The GitHub repository AslihanINAN/PBCNet-SE-MBConv contains a labelled image folder "PBC_balanced_notebook" with 7 categories: basophil, eosinophil, erythroblast, lymphocyte, monocyte, neutrophil, platelet. Examples follow, each with its label.

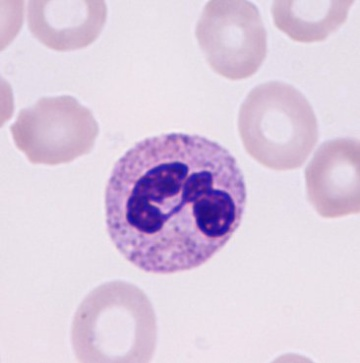
Label: neutrophil

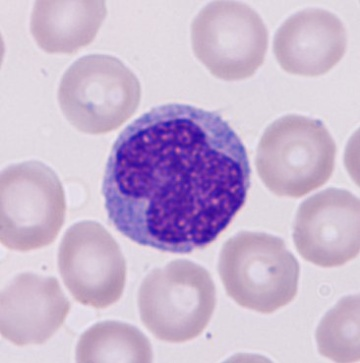
Label: monocyte

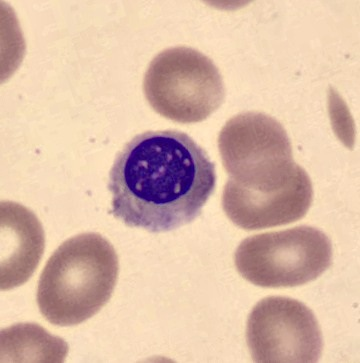
Label: erythroblast

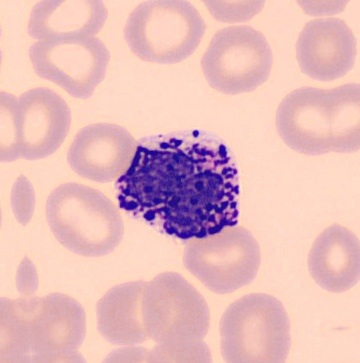
Label: basophil

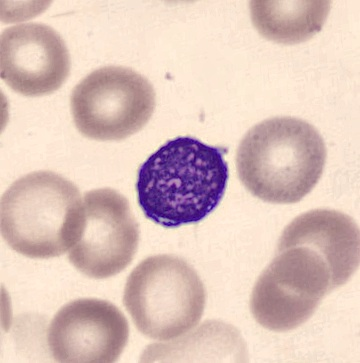
Label: lymphocyte

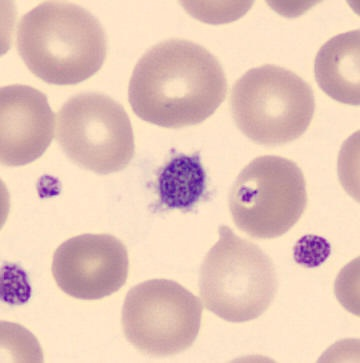
Label: platelet
